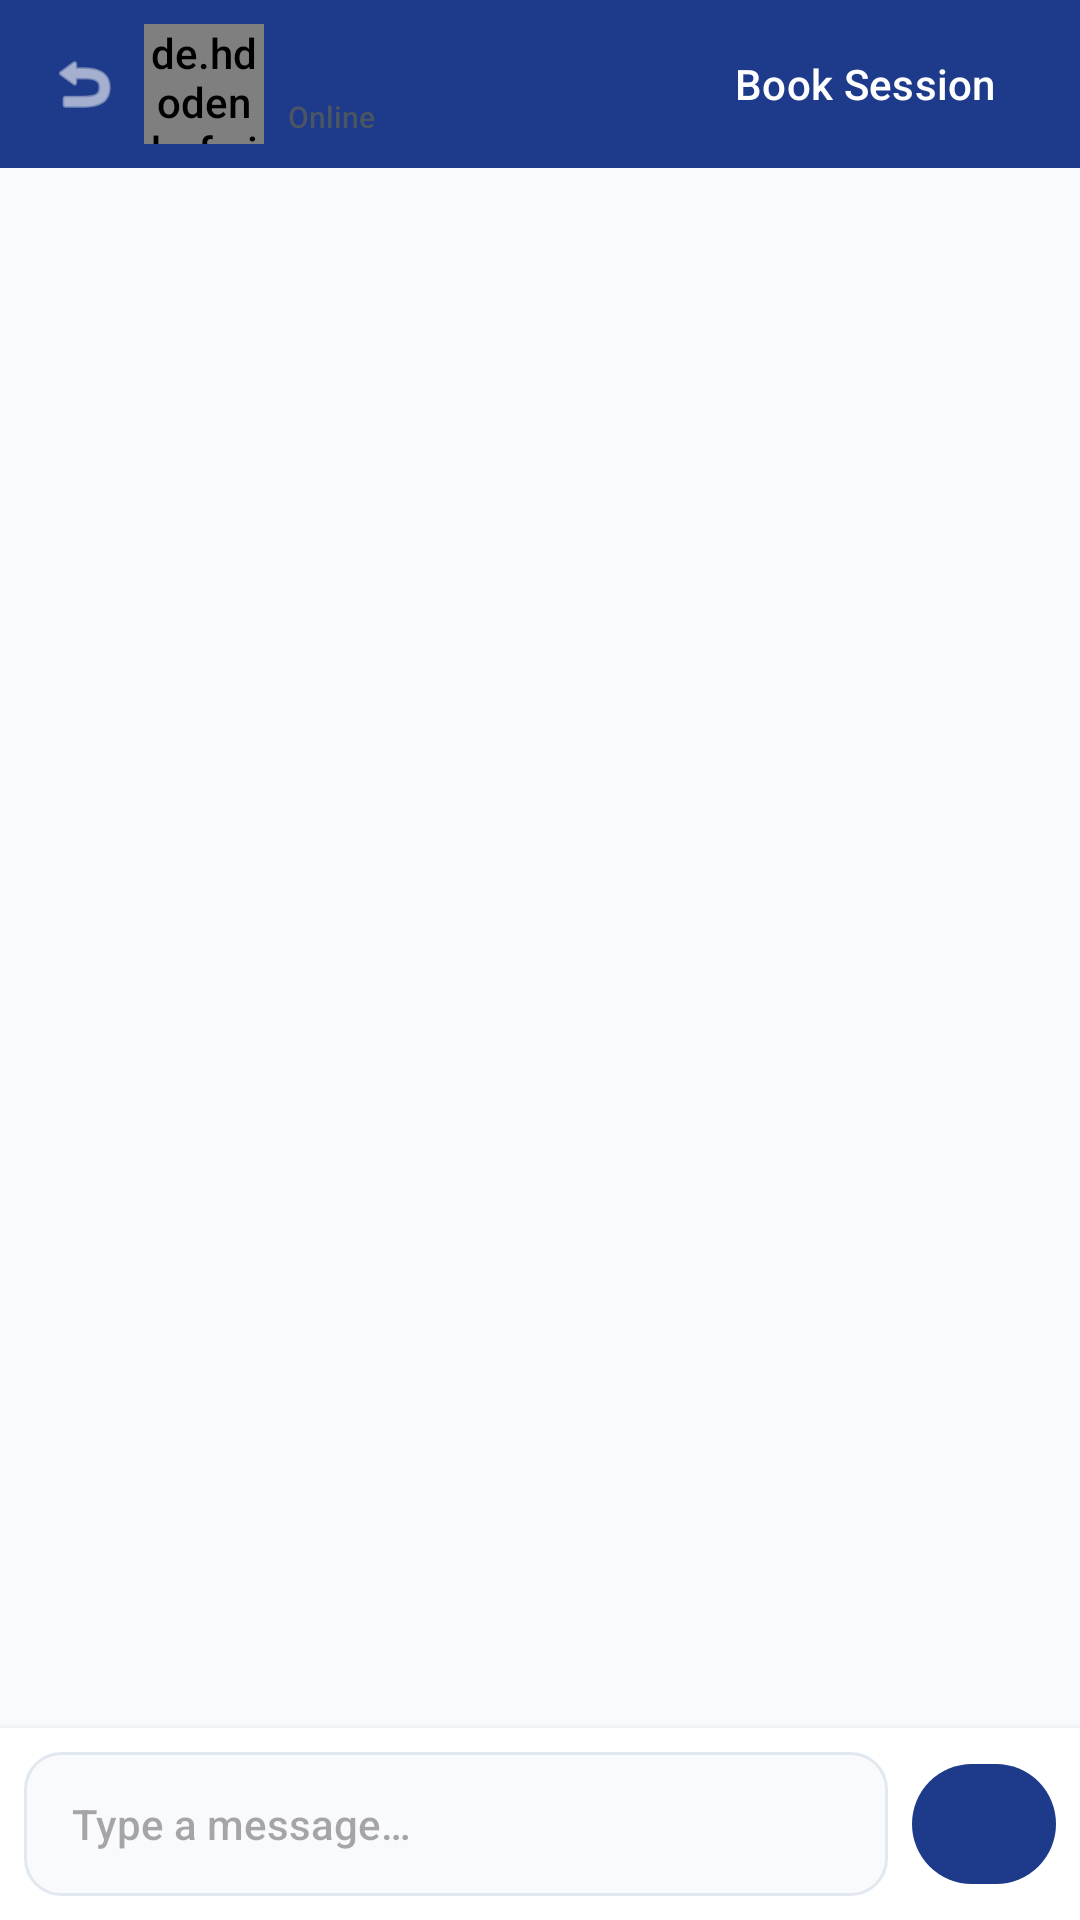

The Android layout XML behind this screen, and the referenced resources:
<!-- AndroidManifest.xml: application theme Theme.MindCraft -->
<!-- res/layout/activity_chat.xml -->
<?xml version="1.0" encoding="utf-8"?>
<LinearLayout
    xmlns:android="http://schemas.android.com/apk/res/android"
    xmlns:app="http://schemas.android.com/apk/res-auto"
    android:layout_width="match_parent"
    android:layout_height="match_parent"
    android:background="?android:colorBackground"
    android:orientation="vertical">

    
    <LinearLayout
        android:layout_width="match_parent"
        android:layout_height="56dp"
        android:background="@color/indigo"
        android:gravity="center_vertical"
        android:orientation="horizontal"
        android:paddingStart="@dimen/spacing_md"
        android:paddingEnd="@dimen/spacing_md">

        <ImageView
            android:id="@+id/btnBack"
            android:layout_width="@dimen/icon_md"
            android:layout_height="@dimen/icon_md"
            android:src="@android:drawable/ic_menu_revert"
            android:contentDescription="@string/back"
            app:tint="@color/white" />

        <de.hdodenhof.circleimageview.CircleImageView
            android:id="@+id/ivChatPeerPhoto"
            android:layout_width="@dimen/profile_photo_small"
            android:layout_height="@dimen/profile_photo_small"
            android:layout_marginStart="@dimen/spacing_sm"
            android:src="@drawable/ic_placeholder_profile"
            app:civ_border_color="@color/white"
            app:civ_border_width="1dp" />

        <LinearLayout
            android:layout_width="0dp"
            android:layout_height="wrap_content"
            android:layout_marginStart="@dimen/spacing_sm"
            android:layout_weight="1"
            android:orientation="vertical">

            <TextView
                android:id="@+id/tvChatPeerName"
                android:layout_width="wrap_content"
                android:layout_height="wrap_content"
                android:textColor="@color/white"
                android:textSize="@dimen/text_lg"
                android:textStyle="bold" />

            <TextView
                android:id="@+id/tvOnlineStatus"
                android:layout_width="wrap_content"
                android:layout_height="wrap_content"
                android:text="@string/online"
                android:textColor="@color/emerald_light"
                android:textSize="@dimen/text_xs" />
        </LinearLayout>

        <com.google.android.material.button.MaterialButton
            android:id="@+id/btnBookSession"
            style="@style/Widget.Material3.Button.TextButton"
            android:layout_width="wrap_content"
            android:layout_height="wrap_content"
            android:text="@string/book_a_session"
            android:textColor="@color/white" />
    </LinearLayout>

    
    <androidx.recyclerview.widget.RecyclerView
        android:id="@+id/rvMessages"
        android:layout_width="match_parent"
        android:layout_height="0dp"
        android:layout_weight="1"
        android:clipToPadding="false"
        android:padding="@dimen/spacing_md" />

    
    <LinearLayout
        android:layout_width="match_parent"
        android:layout_height="wrap_content"
        android:background="?colorSurface"
        android:elevation="@dimen/card_elevation_md"
        android:gravity="center_vertical"
        android:orientation="horizontal"
        android:padding="@dimen/spacing_sm">

        <com.google.android.material.textfield.TextInputEditText
            android:id="@+id/etMessage"
            android:layout_width="0dp"
            android:layout_height="@dimen/chat_input_height"
            android:layout_weight="1"
            android:background="@drawable/bg_input_field"
            android:hint="@string/type_a_message"
            android:inputType="textMultiLine"
            android:maxLines="3"
            android:paddingStart="@dimen/spacing_md"
            android:paddingEnd="@dimen/spacing_md"
            android:textSize="@dimen/text_md" />

        <com.google.android.material.button.MaterialButton
            android:id="@+id/btnSend"
            android:layout_width="@dimen/button_height"
            android:layout_height="@dimen/button_height"
            android:layout_marginStart="@dimen/spacing_sm"
            android:text="@string/send"
            app:cornerRadius="@dimen/corner_radius_full"
            app:iconGravity="textStart" />
    </LinearLayout>
</LinearLayout>
<!-- resources referenced by this layout -->
<resources>
  <color name="emerald_light">@color/pink_accent_light</color>
  <color name="indigo">@color/purple</color>
  <color name="white">#FFFFFF</color>
  <dimen name="button_height">48dp</dimen>
  <dimen name="card_elevation_md">4dp</dimen>
  <dimen name="chat_input_height">48dp</dimen>
  <dimen name="corner_radius_full">100dp</dimen>
  <dimen name="icon_md">24dp</dimen>
  <dimen name="profile_photo_small">40dp</dimen>
  <dimen name="spacing_md">16dp</dimen>
  <dimen name="spacing_sm">8dp</dimen>
  <dimen name="text_lg">16sp</dimen>
  <dimen name="text_md">14sp</dimen>
  <dimen name="text_xs">10sp</dimen>
  <!-- drawable bg_input_field (drawable) -->
  <?xml version="1.0" encoding="utf-8"?>
  <shape xmlns:android="http://schemas.android.com/apk/res/android"
      android:shape="rectangle">
      <solid android:color="@color/background_light" />
      <stroke
          android:width="1dp"
          android:color="@color/divider_light" />
      <corners android:radius="@dimen/corner_radius_md" />
  </shape>
  <!-- drawable ic_placeholder_profile (drawable) -->
  <?xml version="1.0" encoding="utf-8"?>
  <vector xmlns:android="http://schemas.android.com/apk/res/android"
      android:width="120dp"
      android:height="120dp"
      android:viewportWidth="24"
      android:viewportHeight="24"
      android:tint="@color/text_secondary_light">
      <path
          android:fillColor="@android:color/white"
          android:pathData="M12,12c2.21,0 4,-1.79 4,-4s-1.79,-4 -4,-4 -4,1.79 -4,4 1.79,4 4,4zM12,14c-2.67,0 -8,1.34 -8,4v2h16v-2c0,-2.66 -5.33,-4 -8,-4z" />
  </vector>
  <string name="back">Back</string>
  <string name="book_a_session">Book Session</string>
  <string name="online">Online</string>
  <string name="send">Send</string>
  <string name="type_a_message">Type a message…</string>
  <style name="Theme.MindCraft" parent="Theme.Material3.Light.NoActionBar">
          
          <item name="colorPrimary">@color/purple</item>
          <item name="colorPrimaryDark">@color/purple_dark</item>
          <item name="colorOnPrimary">@color/white</item>
          <item name="colorPrimaryContainer">@color/chip_learn_bg</item>
          <item name="colorOnPrimaryContainer">@color/chip_learn_text</item>
  
          
          <item name="colorSecondary">@color/pink_accent</item>
          <item name="colorOnSecondary">@color/white</item>
          <item name="colorSecondaryContainer">@color/chip_teach_bg</item>
          <item name="colorOnSecondaryContainer">@color/chip_teach_text</item>
  
          
          <item name="android:colorBackground">@color/background_light</item>
          <item name="colorSurface">@color/surface_light</item>
          <item name="colorOnSurface">@color/text_primary_light</item>
          <item name="colorOnSurfaceVariant">@color/text_secondary_light</item>
  
          
          <item name="colorError">@color/red</item>
  
          
          <item name="android:statusBarColor">@color/purple</item>
          <item name="android:navigationBarColor">@color/surface_light</item>
  
          
          <item name="android:fontFamily">sans-serif-medium</item>
      </style>
  <color name="pink_accent_light">#4B5563</color>
  <color name="purple">#1E3A8A</color>
  <color name="background_light">#F8FAFC</color>
  <color name="divider_light">#E2E8F0</color>
  <dimen name="corner_radius_md">12dp</dimen>
  <color name="text_secondary_light">#6B5B7B</color>
  <color name="purple_dark">#172554</color>
  <color name="chip_learn_bg">#DBEAFE</color>
  <color name="chip_learn_text">#1E3A8A</color>
  <color name="pink_accent">#1F2937</color>
  <color name="chip_teach_bg">#E5E7EB</color>
  <color name="chip_teach_text">#1F2937</color>
  <color name="surface_light">#FFFFFF</color>
  <color name="text_primary_light">#1A0A2E</color>
  <color name="red">#EF4444</color>
</resources>
